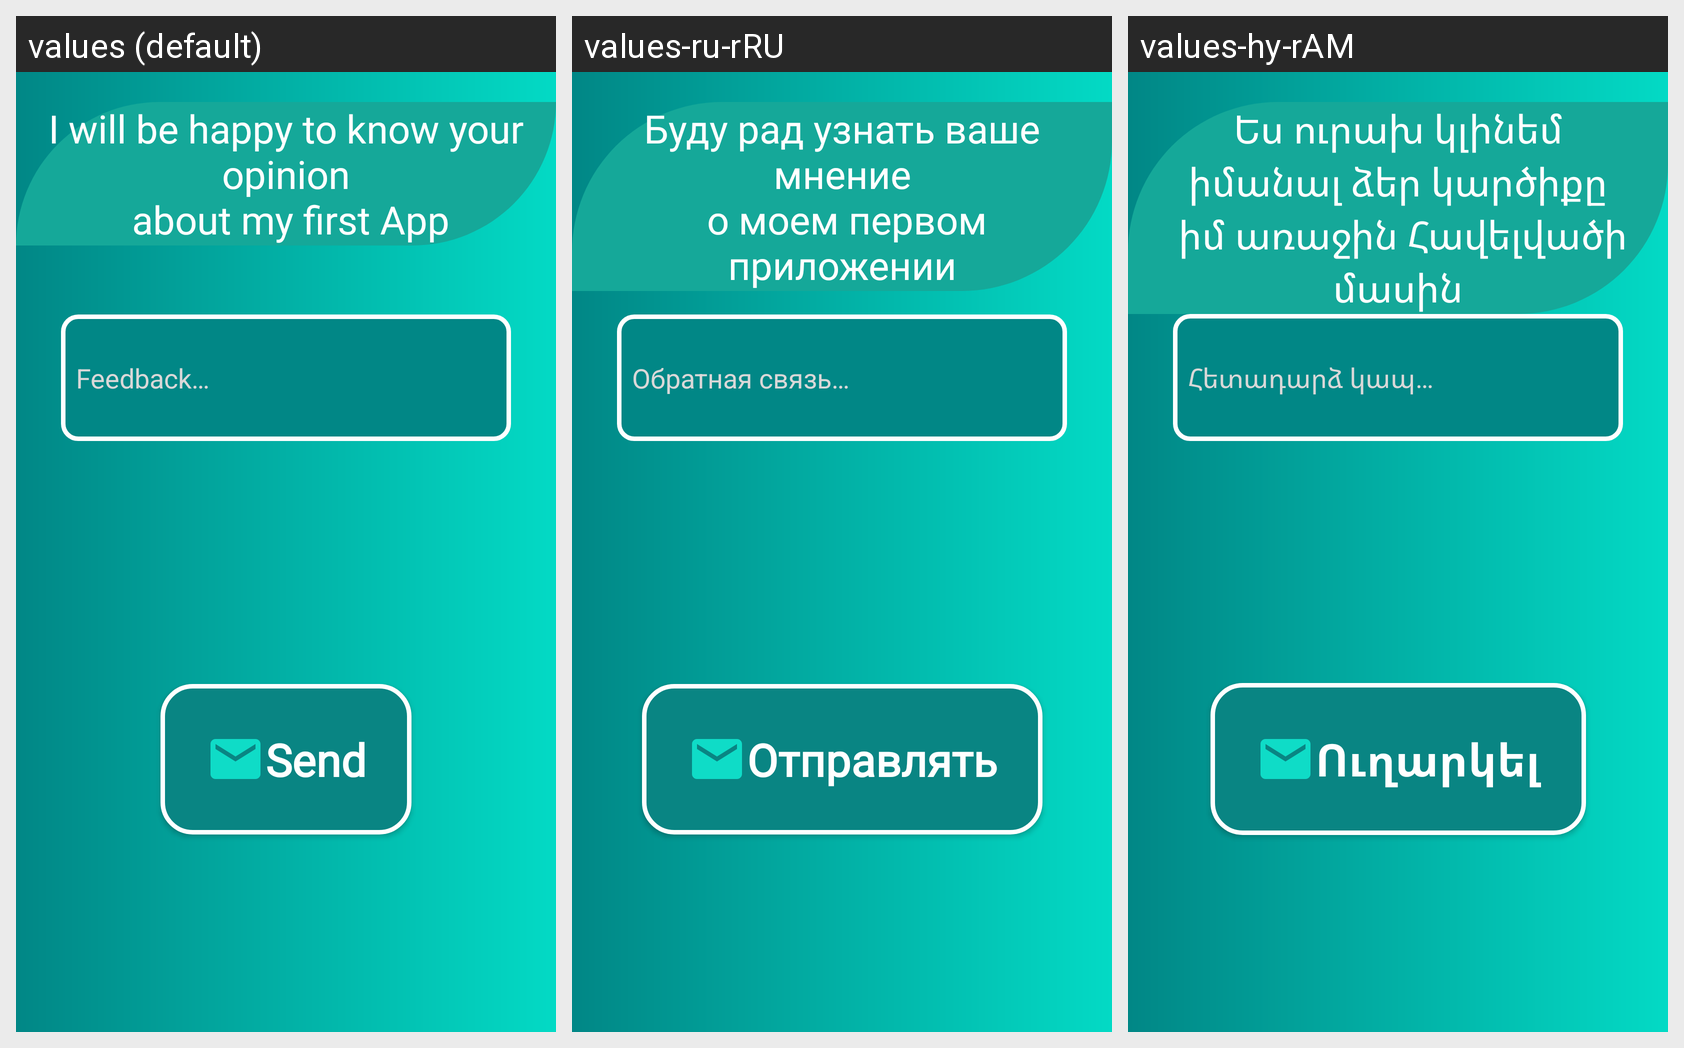

This grid shows one Android layout under several languages. Give, for every string resource on the screen, its name, the default text and each shown locale's text.
Android screen res/layout/fragment_feedback.xml rendered under 3 locales, left to right: values (default), values-ru-rRU, values-hy-rAM. Device: Nexus 5 (rendered at 1080×1920; each locale shown at half size, 540×960, under a caption strip naming it); theme Theme.FitnessApp.
Strings drawn on this screen, with the default value and each locale's value (text and hints the layout hard-codes, and strings that could not be matched under every locale, appear in the picture but are not listed):

opinion
  values: I will be happy to know your opinion
       about my first App
  values-ru-rRU: Буду рад узнать ваше мнение
       о моем первом приложении
  values-hy-rAM: Ես ուրախ կլինեմ իմանալ ձեր կարծիքը
       իմ առաջին Հավելվածի մասին

feedback_
  values: Feedback…
  values-ru-rRU: Обратная связь…
  values-hy-rAM: Հետադարձ կապ…

send
  values: Send
  values-ru-rRU: Отправлять
  values-hy-rAM: Ուղարկել
